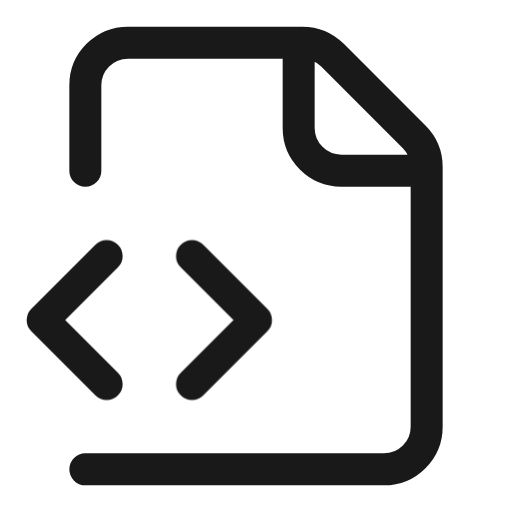
t = 0.00 s
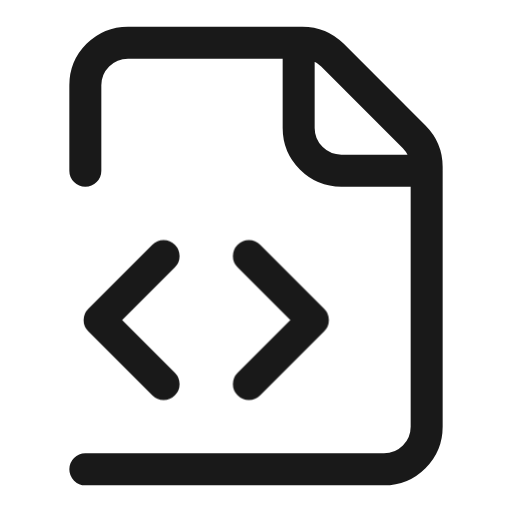
t = 0.80 s
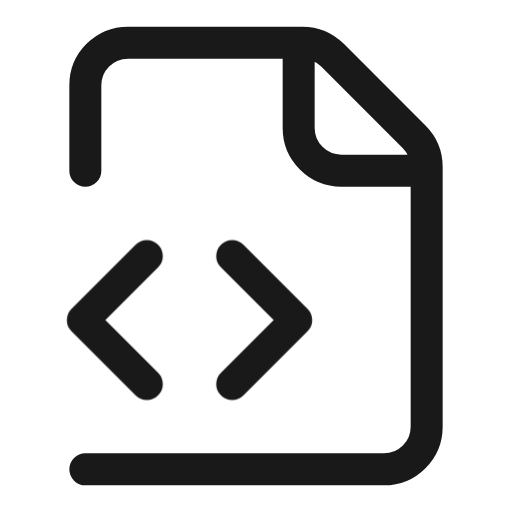
t = 0.84 s
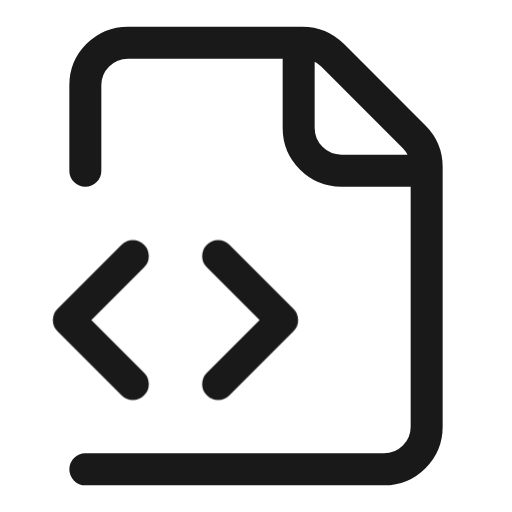
t = 0.88 s
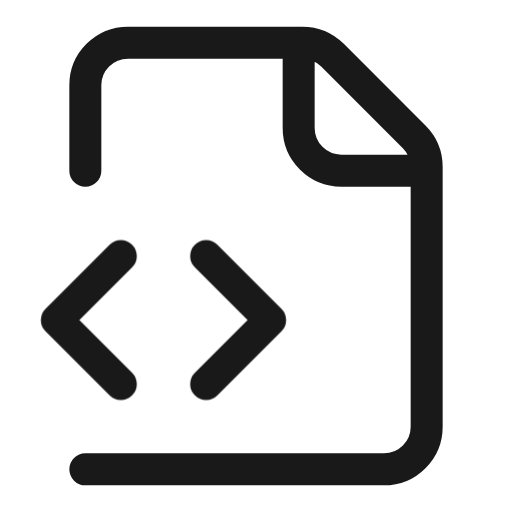
t = 0.91 s
t = 1.10 s: frame unchanged from t = 0.00 s, image omitted

The animated SVG that drew these frames (rendered in a browser with its animation timeline set to each time). Animation: 6 CSS @keyframes rules; one cycle of 1.10 s.

<svg width="18" height="18" viewBox="0 0 18 18" fill="none" xmlns="http://www.w3.org/2000/svg">
  <defs>
    <style>
      /* 阶段1: 右移到中心 */
      @keyframes bracketMoveToCenter {
        0% {
          transform: translateX(0);
        }
        100% {
          transform: translateX(2px);
        }
      }

      /* 阶段2a: 左括号向两边弹跳 */
      @keyframes leftBracketSpread {
        0% {
          transform: translateX(2px);
        }
        50% {
          transform: translateX(-3px);
        }
        100% {
          transform: translateX(-1px);
        }
      }

      /* 阶段2b: 右括号向两边弹跳 */
      @keyframes rightBracketSpread {
        0% {
          transform: translateX(2px);
        }
        50% {
          transform: translateX(7px);
        }
        100% {
          transform: translateX(5px);
        }
      }

      /* 阶段3a: 左括号回到中心 */
      @keyframes leftBracketReturnCenter {
        0% {
          transform: translateX(-1px);
        }
        100% {
          transform: translateX(2px);
        }
      }

      /* 阶段3b: 右括号回到中心 */
      @keyframes rightBracketReturnCenter {
        0% {
          transform: translateX(5px);
        }
        100% {
          transform: translateX(2px);
        }
      }

      /* 阶段4: 左移复位 */
      @keyframes bracketMoveBack {
        0% {
          transform: translateX(2px);
        }
        100% {
          transform: translateX(0);
        }
      }

      .doc-static {
        opacity: 1;
      }
      .left-bracket {
        opacity: 1;
        animation:
          bracketMoveToCenter 0.3s ease-out forwards,
          leftBracketSpread 0.3s cubic-bezier(0.34, 1.56, 0.64, 1) 0.3s forwards,
          leftBracketReturnCenter 0.2s ease-in 0.6s forwards,
          bracketMoveBack 0.2s ease-out 0.8s forwards;
      }
      .right-bracket {
        opacity: 1;
        animation:
          bracketMoveToCenter 0.3s ease-out forwards,
          rightBracketSpread 0.3s cubic-bezier(0.34, 1.56, 0.64, 1) 0.3s forwards,
          rightBracketReturnCenter 0.2s ease-in 0.6s forwards,
          bracketMoveBack 0.2s ease-out 0.8s forwards;
      }
    </style>
  </defs>
  <g>
    <g class="doc-static">
      <path d="M3 16.5H13.5C14.3284 16.5 15 15.8284 15 15V5.87132C15 5.4735 14.842 5.09197 14.5607 4.81066L11.6893 1.93934C11.408 1.65804 11.0265 1.5 10.6287 1.5H4.5C3.67157 1.5 3 2.17157 3 3V6M10.5 1.5V4.5C10.5 5.32843 11.1716 6 12 6H15" stroke="black" stroke-opacity="0.9" stroke-width="1.125" stroke-linecap="round" stroke-linejoin="round"/>
    </g>
    <path class="left-bracket" d="M3.75 9L1.5 11.25L3.75 13.5" stroke="black" stroke-opacity="0.9" stroke-width="1.125" stroke-linecap="round" stroke-linejoin="round"/>
    <path class="right-bracket" d="M6.75 13.5L9 11.25L6.75 9" stroke="black" stroke-opacity="0.9" stroke-width="1.125" stroke-linecap="round" stroke-linejoin="round"/>
  </g>
</svg>
